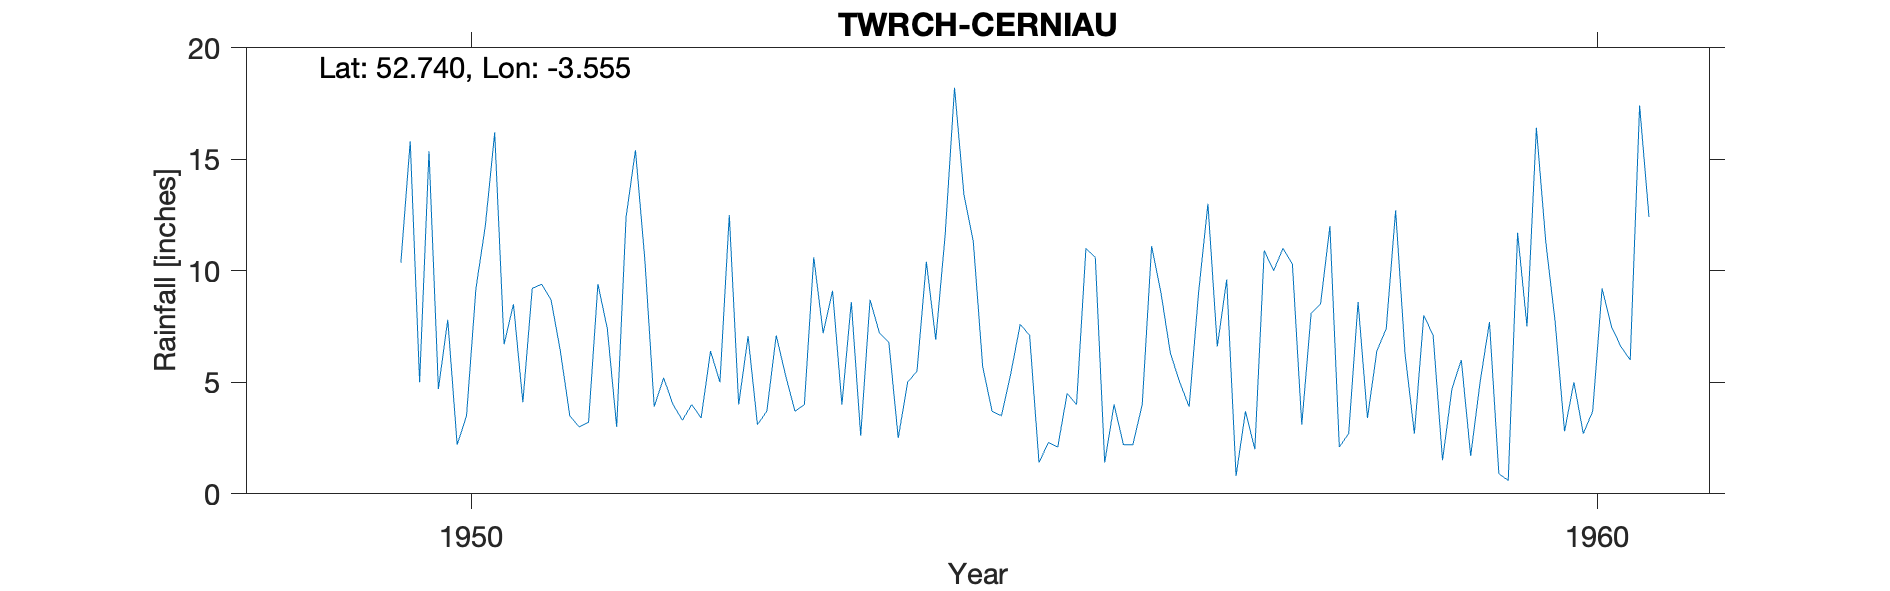

Values plotted in this chart, from the file beside it:
TWRCH-CERNIAU, , , , , , , , , , , , , , , , , , , , 
Grid ref, SH951169, Long, -3.555, Lat, 52.74, Elevation, 1160, ft., , , , , , , , , , , , 
Station no, 4254/3/1, , , , , , , , , , , , , , , , , , , 
, 1941, 1942, 1943, 1944, 1945, 1946, 1947, 1948, 1949, 1950, 1951, 1952, 1953, 1954, 1955, 1956, 1957, 1958, 1959, 1960
January, , , , , , , , , , 5, 9.2, 10.5, 3.1, 8.7, 5.7, 10.6, 13, 8.5, 7.1, 11.3
February, , , , , , , , , , 15.35, 9.4, 3.9, 3.7, 7.2, 3.7, 1.4, 6.6, 12, 1.5, 7.7
March, , , , , , , , , , 4.7, 8.7, 5.2, 7.1, 6.8, 3.5, 4, 9.6, 2.1, 4.7, 2.8
April, , , , , , , , , , 7.8, 6.4, 4, 5.3, 2.5, 5.4, 2.2, 0.8, 2.7, 6, 5
May, , , , , , , , , , 2.2, 3.5, 3.3, 3.7, 5, 7.6, 2.2, 3.7, 8.6, 1.7, 2.7
June, , , , , , , , , , 3.5, 3, 4, 4, 5.5, 7.1, 4, 2, 3.4, 5, 3.7
July, , , , , , , , , , 9.2, 3.2, 3.4, 10.6, 10.4, 1.4, 11.1, 10.9, 6.4, 7.7, 9.2
August, , , , , , , , , , 12, 9.4, 6.4, 7.2, 6.9, 2.3, 9, 10, 7.4, 0.9, 7.5
September, , , , , , , , , , 16.2, 7.4, 5, 9.1, 11.6, 2.1, 6.3, 11, 12.7, 0.6, 6.6
October, , , , , , , , , , 6.7, 3, 12.5, 4, 18.2, 4.5, 5, 10.3, 6.3, 11.7, 6
November, , , , , , , , , 10.35, 8.5, 12.4, 4, 8.6, 13.4, 4, 3.9, 3.1, 2.7, 7.5, 17.4
December, , , , , , , , , 15.8, 4.1, 15.4, 7.06, 2.6, 11.3, 11, 9, 8.1, 8, 16.4, 12.4
Total, , , , , , , , , , 95.25, 91, 69.26, 69, 107.5, 58.3, 68.7, 89.1, 80.8, 70.8, 92.3
NGR is from 1950s records and is Cerniau…, , , , , , , , , , , , , , , , , , , , 
